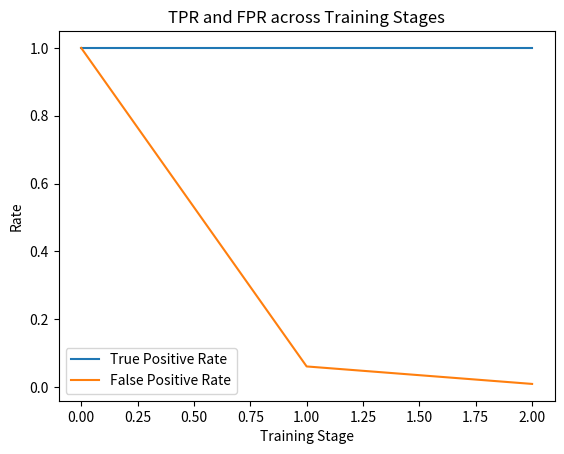

Python code for this plot:
import matplotlib.pyplot as plt

tpr = [1, 1, 1]
fpr = [1, 0.0603282, 0.00877532]
stages = [0, 1, 2]

plt.plot(stages, tpr, label='True Positive Rate')
plt.plot(stages, fpr, label='False Positive Rate')
plt.xlabel('Training Stage')
plt.ylabel('Rate')
plt.title('TPR and FPR across Training Stages')
plt.legend()
plt.show()
